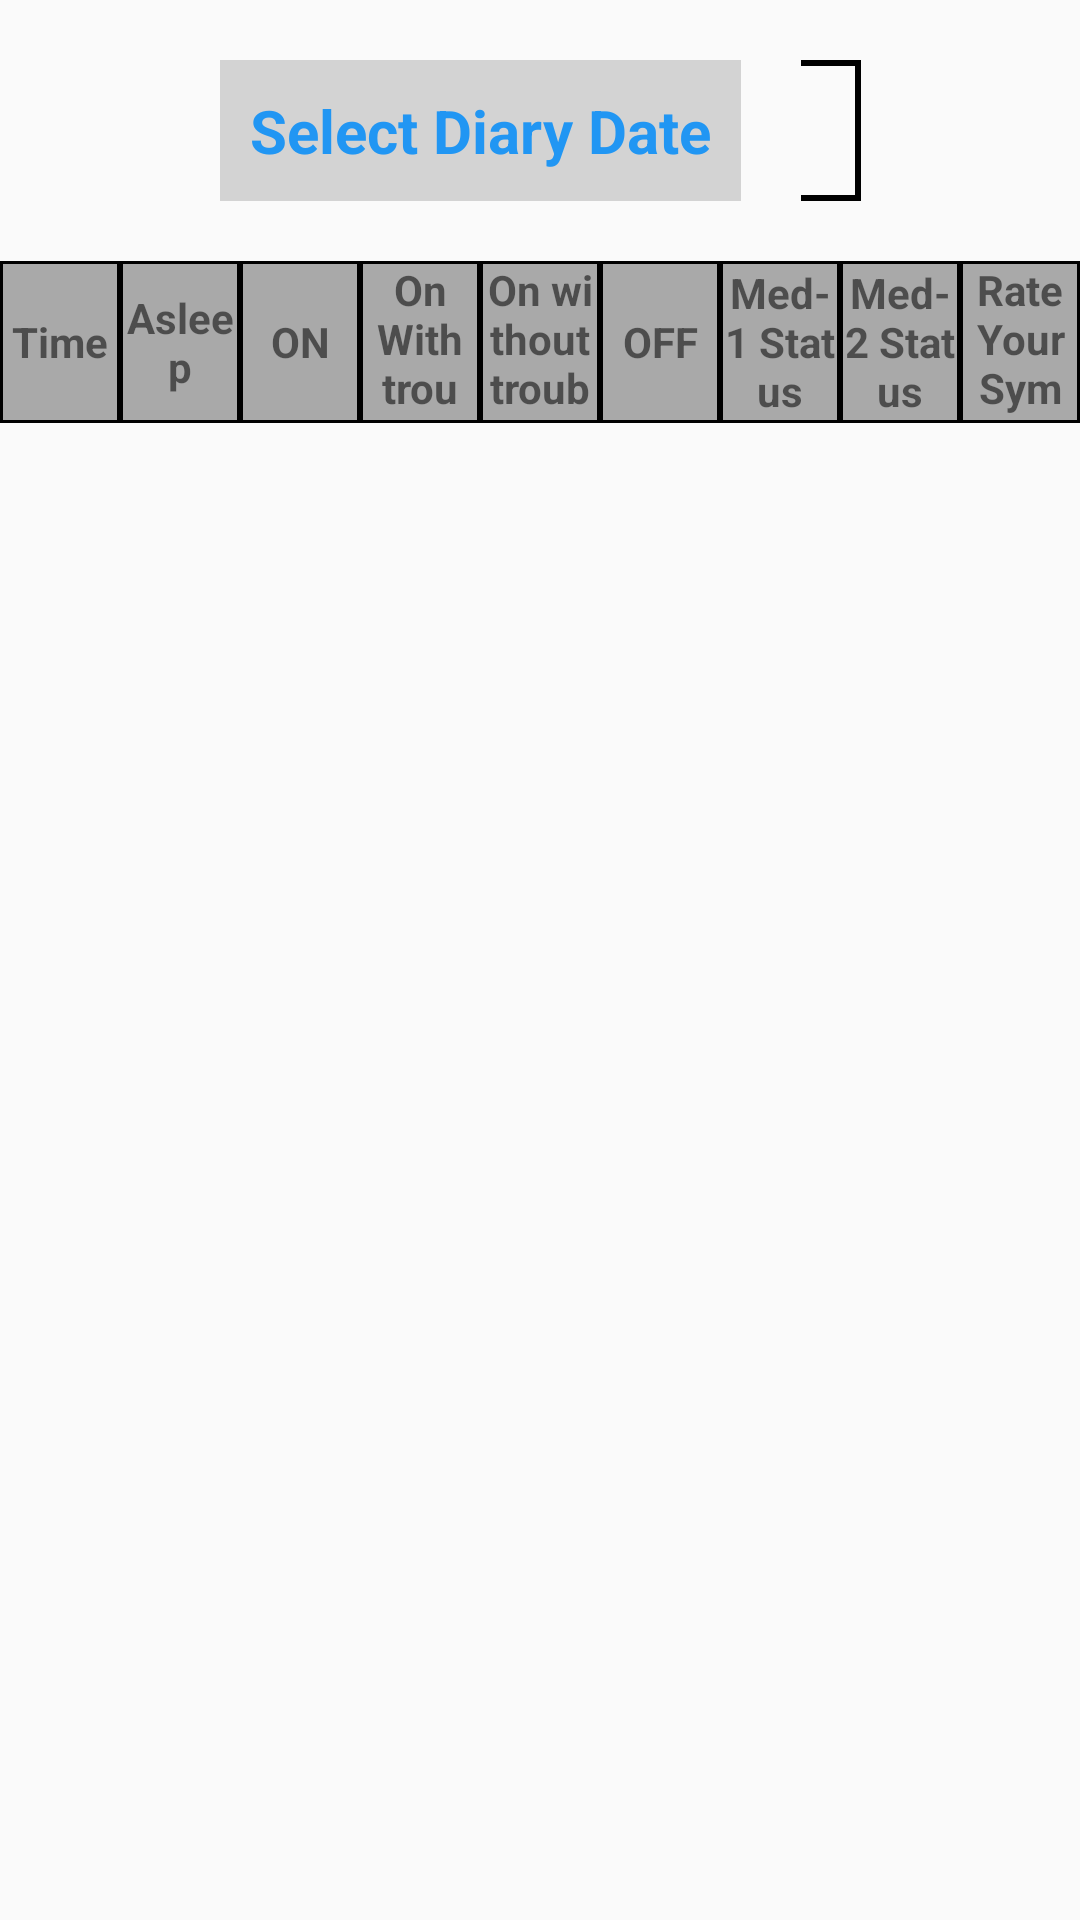

The Android layout XML behind this screen, and the referenced resources:
<!-- AndroidManifest.xml: application theme Theme.AppCompat.Light -->
<!-- res/layout/dairy_fragment.xml -->
<?xml version="1.0" encoding="utf-8"?>
<androidx.constraintlayout.widget.ConstraintLayout xmlns:android="http://schemas.android.com/apk/res/android"
    xmlns:app="http://schemas.android.com/apk/res-auto"
    xmlns:tools="http://schemas.android.com/tools"
    android:layout_width="match_parent"
    android:layout_height="match_parent"
    tools:context=".MainActivity">


    <androidx.constraintlayout.widget.ConstraintLayout
        android:layout_width="match_parent"
        android:layout_height="match_parent">

        <TextView
            android:id="@+id/home_title"
            android:layout_width="wrap_content"
            android:layout_height="0dp"
            android:background="#D3D3D3"
            android:gravity="center"
            android:paddingHorizontal="10dp"
            android:text="@string/select_diary_date"
            app:layout_constraintHorizontal_chainStyle="packed"
            android:textColor="#2196f3"
            android:textSize="20sp"
            android:textStyle="bold"
            app:layout_constraintBottom_toBottomOf="@+id/date_tv"
            app:layout_constraintEnd_toStartOf="@+id/date_tv"
            app:layout_constraintHorizontal_bias="0.5"
            app:layout_constraintStart_toStartOf="parent"
            app:layout_constraintTop_toTopOf="@+id/date_tv" />

        <TextView
            android:id="@+id/date_tv"
            android:layout_width="wrap_content"
            android:layout_height="wrap_content"
            android:layout_marginTop="20dp"
            android:background="@drawable/ic_border"
            android:padding="10dp"
            tools:text="12 May 2016"
            android:textColor="@color/black"
            android:textSize="20sp"
            android:textStyle="bold"
            app:layout_constraintEnd_toStartOf="@+id/imageView"
            app:layout_constraintHorizontal_bias="0.5"
            app:layout_constraintStart_toEndOf="@+id/home_title"
            app:layout_constraintTop_toTopOf="parent" />

        <ImageView
            android:id="@+id/imageView"
            android:layout_width="wrap_content"
            android:layout_height="0dp"
            android:background="@drawable/ic_border_no_left"
            android:padding="10dp"
            android:contentDescription="@string/calendar_icon_border"
            android:src="@drawable/ic_calendar"
            app:layout_constraintBottom_toBottomOf="@+id/date_tv"
            app:layout_constraintEnd_toEndOf="parent"
            app:layout_constraintHorizontal_bias="0.5"
            app:layout_constraintStart_toEndOf="@+id/date_tv"
            app:layout_constraintTop_toTopOf="@+id/date_tv" />


        <LinearLayout
            android:id="@+id/dairy_headings_1"
            android:layout_width="match_parent"
            android:layout_height="54dp"
            android:layout_marginTop="20dp"
            android:background="@color/white"
            android:orientation="horizontal"
            android:weightSum="9"
            app:layout_constraintEnd_toEndOf="parent"
            app:layout_constraintStart_toStartOf="parent"
            app:layout_constraintTop_toBottomOf="@+id/home_title">

            <com.google.android.material.textview.MaterialTextView
                android:layout_width="0dp"
                android:layout_height="match_parent"
                android:layout_gravity="center"
                android:layout_weight="1"
                android:background="@drawable/ic_header_item_bg"
                android:gravity="center"
                android:text="@string/time"
                android:textStyle="bold" />

            <com.google.android.material.textview.MaterialTextView
                android:layout_width="0dp"
                android:layout_height="match_parent"
                android:layout_gravity="center"
                android:layout_weight="1"
                android:background="@drawable/ic_header_item_bg"
                android:gravity="center"
                android:text="@string/asleep"
                android:textStyle="bold" />

            <com.google.android.material.textview.MaterialTextView
                android:layout_width="0dp"
                android:layout_height="match_parent"
                android:layout_gravity="center"
                android:layout_weight="1"
                android:background="@drawable/ic_header_item_bg"
                android:gravity="center"
                android:text="@string/on_text"
                android:textStyle="bold" />


            <com.google.android.material.textview.MaterialTextView
                android:layout_width="0dp"
                android:layout_height="match_parent"
                android:layout_gravity="center"
                android:layout_weight="1"
                android:background="@drawable/ic_header_item_bg"
                android:gravity="center"
                android:text="@string/on_with_troublesome_dyskinesia"
                android:textStyle="bold" />


            <com.google.android.material.textview.MaterialTextView
                android:layout_width="0dp"
                android:layout_height="match_parent"
                android:layout_gravity="center"
                android:layout_weight="1"
                android:background="@drawable/ic_header_item_bg"
                android:gravity="center"
                android:text="@string/on_without_troublesome_dyskinesia"
                android:textStyle="bold" />

            <com.google.android.material.textview.MaterialTextView
                android:layout_width="0dp"
                android:layout_height="match_parent"
                android:layout_gravity="center"
                android:layout_weight="1"
                android:background="@drawable/ic_header_item_bg"
                android:gravity="center"
                android:text="@string/off_text"
                android:textStyle="bold" />


            <com.google.android.material.textview.MaterialTextView
                android:layout_width="0dp"
                android:layout_height="match_parent"
                android:layout_gravity="center"
                android:layout_weight="1"
                android:background="@drawable/ic_header_item_bg"
                android:gravity="center"
                android:text="@string/med_1_status"
                android:textStyle="bold" />

            <com.google.android.material.textview.MaterialTextView
                android:layout_width="0dp"
                android:layout_height="match_parent"
                android:layout_gravity="center"
                android:layout_weight="1"
                android:background="@drawable/ic_header_item_bg"
                android:gravity="center"
                android:text="@string/med_2_status"
                android:textStyle="bold" />

            
            <com.google.android.material.textview.MaterialTextView
                android:layout_width="0dp"
                android:layout_height="match_parent"
                android:layout_gravity="center"
                android:layout_weight="1"
                android:background="@drawable/ic_header_item_bg"
                android:gravity="center"
                android:text="@string/rate_your_symptom_from_0_to_100"
                android:textStyle="bold" />
        </LinearLayout>

        <androidx.recyclerview.widget.RecyclerView
            android:id="@+id/dairy_recyclerview"
            android:layout_width="match_parent"
            android:layout_height="0dp"
            android:scrollbars="vertical"
            app:layout_constraintBottom_toBottomOf="parent"
            app:layout_constraintEnd_toEndOf="parent"
            app:layout_constraintStart_toStartOf="parent"
            app:layout_constraintTop_toBottomOf="@+id/dairy_headings_1" />

    </androidx.constraintlayout.widget.ConstraintLayout>

</androidx.constraintlayout.widget.ConstraintLayout>
<!-- resources referenced by this layout -->
<resources>
  <!-- drawable ic_border_no_left (drawable) -->
  <?xml version="1.0" encoding="utf-8"?>
  <inset xmlns:android="http://schemas.android.com/apk/res/android"
      android:insetLeft="-2dp">
  
      <shape android:shape="rectangle">
          <solid android:color="@android:color/transparent" />
          <stroke android:width="2dp" android:color="#000000"/>
      </shape>
  
  </inset>
  <!-- drawable ic_header_item_bg (drawable) -->
  <?xml version="1.0" encoding="utf-8"?>
  <shape xmlns:android="http://schemas.android.com/apk/res/android">
      <solid android:color="#A9A9A9"/> 
      <stroke android:width="1dp" android:color="#000000"/> 
  </shape>
  <string name="asleep">Asleep</string>
  <string name="calendar_icon_border">Calendar Icon Border</string>
  <string name="med_1_status">Med-1 Status</string>
  <string name="med_2_status">Med-2 Status</string>
  <string name="off_text">OFF</string>
  <string name="on_text">ON</string>
  <string name="on_with_troublesome_dyskinesia">On With troublesome dyskinesia</string>
  <string name="on_without_troublesome_dyskinesia">On without troublesome dyskinesia</string>
  <string name="rate_your_symptom_from_0_to_100">Rate Your Symptom From 0 to 100</string>
  <string name="select_diary_date">Select Diary Date</string>
  <string name="time">Time</string>
  <!-- not gathered from this repository: default colours our renderer supplied (Android Studio template values) -->
  <color name="black">#FF000000</color>
  <color name="white">#FFFFFFFF</color>
</resources>
